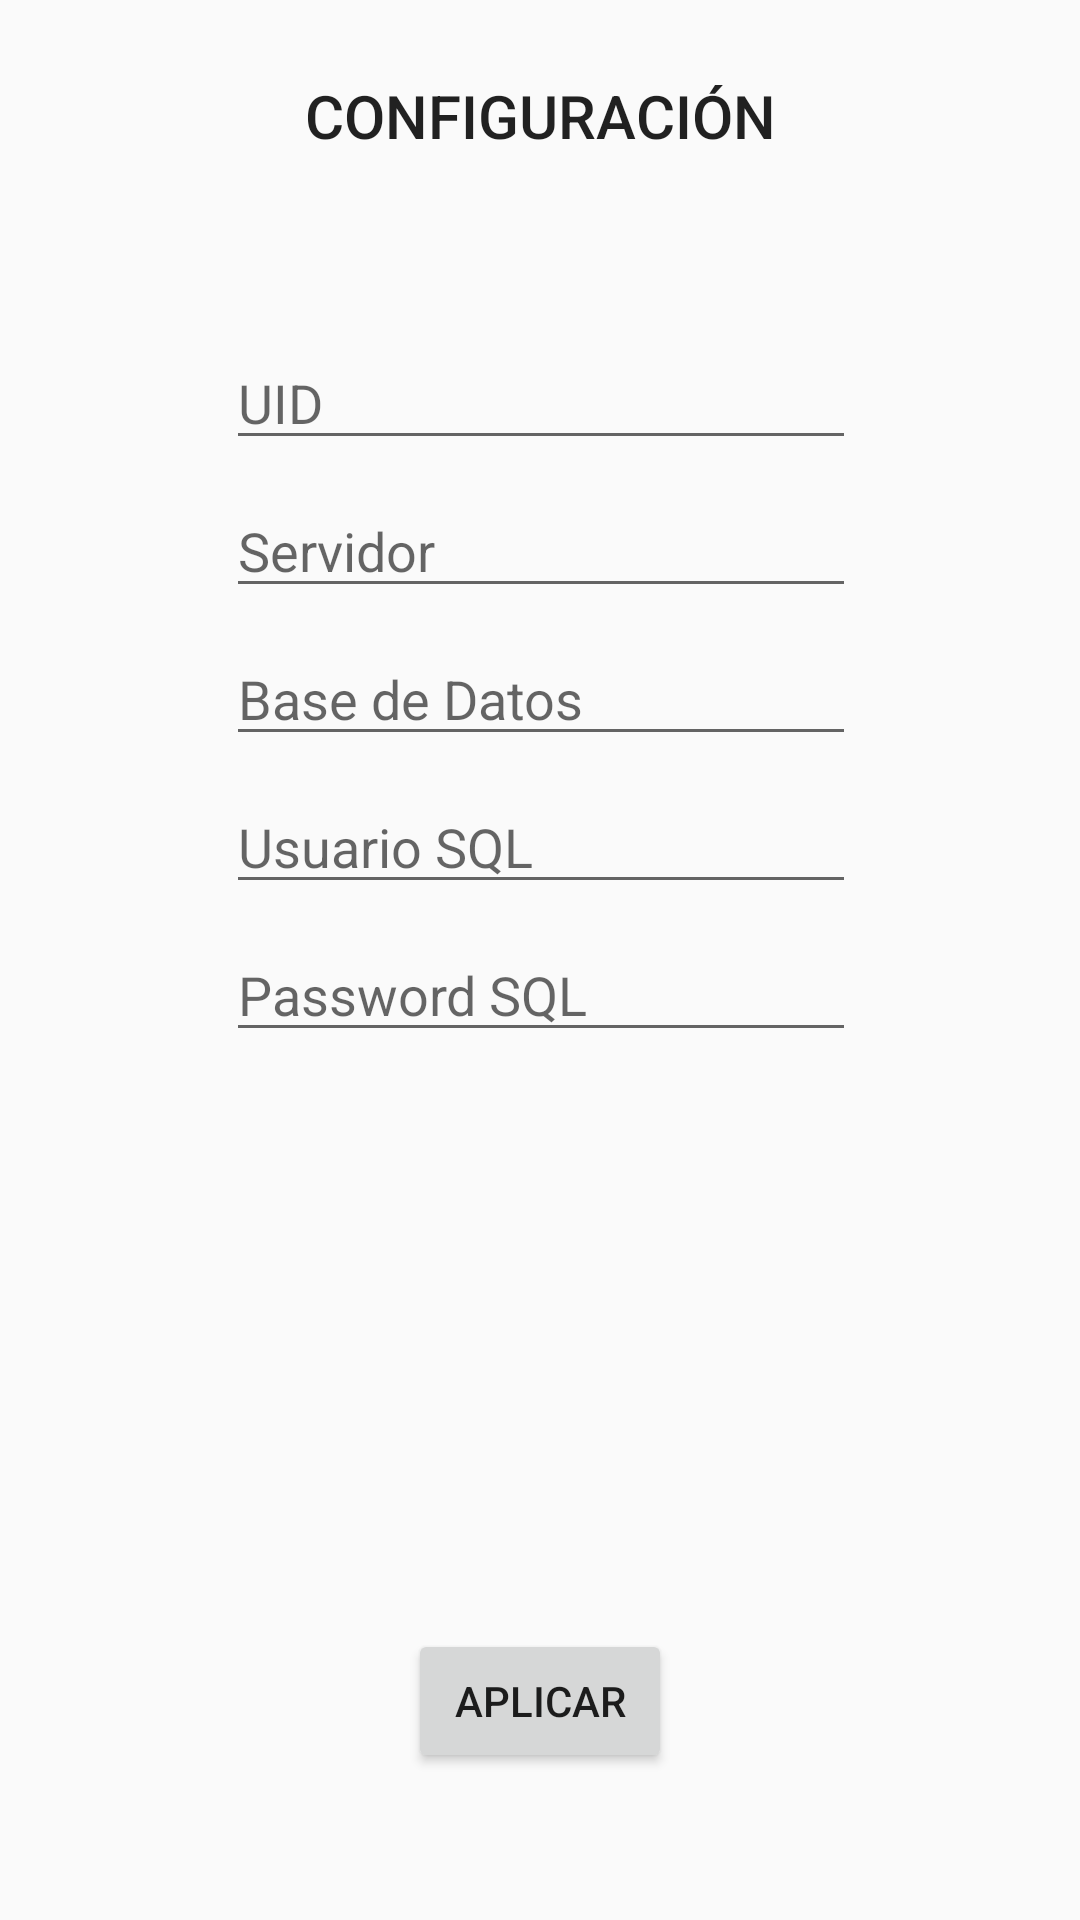

Reconstruct the res/layout file that produces this screen, plus the resources it refers to.
<!-- AndroidManifest.xml: application theme AppTheme -->
<!-- res/layout/activity_config.xml -->
<?xml version="1.0" encoding="utf-8"?>
<android.support.constraint.ConstraintLayout xmlns:android="http://schemas.android.com/apk/res/android"
    xmlns:app="http://schemas.android.com/apk/res-auto"
    xmlns:tools="http://schemas.android.com/tools"
    android:layout_width="match_parent"
    android:layout_height="match_parent">

    <Button
        android:id="@+id/aplicar"
        android:layout_width="wrap_content"
        android:layout_height="wrap_content"
        android:onClick="insertConfig"
        android:text="@string/aplicar"
        app:layout_constraintBottom_toBottomOf="parent"
        app:layout_constraintEnd_toEndOf="parent"
        app:layout_constraintStart_toStartOf="parent"
        app:layout_constraintTop_toTopOf="parent"
        app:layout_constraintVertical_bias="0.917" />

    <android.support.constraint.Guideline
        android:id="@+id/guideline10"
        android:layout_width="wrap_content"
        android:layout_height="wrap_content"
        android:orientation="vertical"
        app:layout_constraintGuide_begin="7dp" />

    <EditText
        android:id="@+id/uid"
        android:layout_width="wrap_content"
        android:layout_height="wrap_content"
        android:layout_marginBottom="8dp"
        android:ems="10"
        android:hint="@string/uid"
        android:inputType="textPersonName"
        app:layout_constraintBottom_toTopOf="@+id/guideline11"
        app:layout_constraintEnd_toEndOf="parent"
        app:layout_constraintHorizontal_bias="0.503"
        app:layout_constraintStart_toStartOf="parent"
        app:layout_constraintTop_toTopOf="parent"
        app:layout_constraintVertical_bias="0.243" />

    <android.support.constraint.Guideline
        android:id="@+id/guideline11"
        android:layout_width="wrap_content"
        android:layout_height="wrap_content"
        android:orientation="horizontal"
        app:layout_constraintGuide_begin="510dp" />

    <android.support.constraint.Guideline
        android:id="@+id/guideline12"
        android:layout_width="wrap_content"
        android:layout_height="wrap_content"
        android:orientation="vertical"
        app:layout_constraintGuide_begin="344dp" />

    <EditText
        android:id="@+id/servidor"
        android:layout_width="wrap_content"
        android:layout_height="wrap_content"
        android:layout_marginBottom="8dp"
        android:layout_marginTop="8dp"
        android:ems="10"
        android:hint="@string/servidor"
        android:inputType="textPersonName"
        app:layout_constraintBottom_toTopOf="@+id/guideline11"
        app:layout_constraintEnd_toEndOf="parent"
        app:layout_constraintHorizontal_bias="0.503"
        app:layout_constraintStart_toStartOf="parent"
        app:layout_constraintTop_toBottomOf="@+id/uid"
        app:layout_constraintVertical_bias="0.0" />

    <EditText
        android:id="@+id/baseDatos"
        android:layout_width="wrap_content"
        android:layout_height="wrap_content"
        android:layout_marginBottom="8dp"
        android:layout_marginTop="8dp"
        android:ems="10"
        android:hint="@string/base_de_datos"
        android:inputType="textPersonName"
        app:layout_constraintBottom_toBottomOf="parent"
        app:layout_constraintEnd_toEndOf="parent"
        app:layout_constraintHorizontal_bias="0.503"
        app:layout_constraintStart_toStartOf="parent"
        app:layout_constraintTop_toBottomOf="@+id/servidor"
        app:layout_constraintVertical_bias="0.0" />

    <EditText
        android:id="@+id/usuarioSQL"
        android:layout_width="wrap_content"
        android:layout_height="wrap_content"
        android:layout_marginBottom="8dp"
        android:layout_marginTop="8dp"
        android:ems="10"
        android:hint="@string/usuario_sql"
        android:inputType="textPersonName"
        app:layout_constraintBottom_toTopOf="@+id/guideline11"
        app:layout_constraintEnd_toEndOf="parent"
        app:layout_constraintHorizontal_bias="0.503"
        app:layout_constraintStart_toStartOf="parent"
        app:layout_constraintTop_toBottomOf="@+id/baseDatos"
        app:layout_constraintVertical_bias="0.0" />

    <android.support.constraint.Guideline
        android:id="@+id/guideline13"
        android:layout_width="wrap_content"
        android:layout_height="wrap_content"
        android:orientation="horizontal"
        app:layout_constraintGuide_begin="-2dp" />

    <EditText
        android:id="@+id/passwordSQL"
        android:layout_width="wrap_content"
        android:layout_height="wrap_content"
        android:layout_marginBottom="8dp"
        android:layout_marginTop="8dp"
        android:ems="10"
        android:hint="@string/password_sql"
        android:inputType="textPassword"
        app:layout_constraintBottom_toBottomOf="parent"
        app:layout_constraintEnd_toEndOf="parent"
        app:layout_constraintHorizontal_bias="0.503"
        app:layout_constraintStart_toStartOf="parent"
        app:layout_constraintTop_toBottomOf="@+id/usuarioSQL"
        app:layout_constraintVertical_bias="0.0" />

    <TextView
        android:id="@+id/TITULO"
        android:layout_width="wrap_content"
        android:layout_height="wrap_content"
        android:layout_marginBottom="60dp"
        android:text="@string/configuraci_n"
        android:textAppearance="@android:style/TextAppearance.Material.Title"
        app:layout_constraintBottom_toTopOf="@+id/uid"
        app:layout_constraintEnd_toEndOf="parent"
        app:layout_constraintStart_toStartOf="parent" />

</android.support.constraint.ConstraintLayout>
<!-- resources referenced by this layout -->
<resources>
  <string name="aplicar">Aplicar</string>
  <string name="base_de_datos">Base de Datos</string>
  <string name="configuraci_n">CONFIGURACIÓN</string>
  <string name="password_sql">Password SQL</string>
  <string name="servidor">Servidor</string>
  <string name="uid">UID</string>
  <string name="usuario_sql">Usuario SQL</string>
  <style name="AppTheme" parent="Theme.AppCompat.Light.DarkActionBar">
          
          <item name="colorPrimary">@color/colorPrimary</item>
          <item name="colorPrimaryDark">@color/colorPrimaryDark</item>
          <item name="colorAccent">@color/colorBlack</item>
      </style>
  <color name="colorPrimary">#fbae04</color>
  <color name="colorPrimaryDark">#303F9F</color>
  <color name="colorBlack">#000000</color>
</resources>
